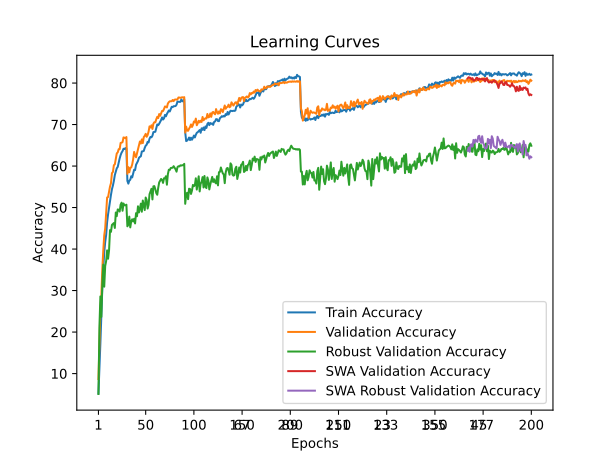

The table this chart was drawn from, first rows:
train_accuracy; train_loss; valid_accuracy; valid_loss; valid_accuracy_robust; valid_accuracy_swa; valid_accuracy_robust_swa
6,8600; 4,2271; 11,9000; 3,9293; 10,8483; 11,9000; 10,8483
13,3260; 3,8931; 19,4300; 3,6673; 22,0621; 19,4300; 22,0621
19,7540; 3,6005; 27,6300; 3,2342; 21,7793; 27,6300; 21,7793
24,7940; 3,3810; 32,1700; 3,0580; 28,8414; 32,1700; 28,8414
28,6060; 3,2197; 39,9100; 2,8036; 32,9172; 39,9100; 32,9172
32,1420; 3,0846; 42,1000; 2,7996; 31,0483; 42,1000; 31,0483
34,7560; 2,9769; 45,8200; 2,6077; 28,6552; 45,8200; 28,6552
37,4080; 2,8896; 45,4400; 2,5801; 30,6414; 45,4400; 30,6414
39,2840; 2,8130; 49,6700; 2,4475; 35,3517; 49,6700; 35,3517
41,2180; 2,7526; 51,7600; 2,4146; 35,7517; 51,7600; 35,7517
42,8880; 2,6871; 53,5300; 2,3254; 37,9448; 53,5300; 37,9448
44,1680; 2,6399; 54,5100; 2,3007; 36,6483; 54,5100; 36,6483
45,3860; 2,5939; 56,6800; 2,2514; 36,8207; 56,6800; 36,8207
46,7560; 2,5511; 57,2400; 2,2763; 36,2276; 57,2400; 36,2276
48,1960; 2,5022; 59,1800; 2,1765; 40,6759; 59,1800; 40,6759
48,8820; 2,4809; 59,5300; 2,1965; 39,9586; 59,5300; 39,9586
49,7100; 2,4480; 59,0600; 2,2074; 36,4069; 59,0600; 36,4069
50,8440; 2,4149; 60,2600; 2,1927; 41,4345; 60,2600; 41,4345
51,1560; 2,3933; 61,0200; 2,1524; 39,8966; 61,0200; 39,8966
52,3180; 2,3621; 63,3200; 2,1040; 42,5103; 63,3200; 42,5103
53,1500; 2,3384; 64,5500; 2,0533; 45,0414; 64,5500; 45,0414
53,4960; 2,3190; 62,8300; 2,0860; 43,3931; 62,8300; 43,3931
54,2700; 2,2917; 62,8500; 2,0892; 40,7310; 62,8500; 40,7310
54,8220; 2,2756; 64,8200; 2,0374; 42,9586; 64,8200; 42,9586
55,2240; 2,2622; 64,8100; 2,0465; 43,6621; 64,8100; 43,6621
55,9060; 2,2360; 66,0300; 1,9882; 46,1103; 66,0300; 46,1103
56,5140; 2,2188; 66,0100; 1,9920; 45,1586; 66,0100; 45,1586
56,7840; 2,2079; 66,7400; 1,9588; 46,3724; 66,7400; 46,3724
57,6560; 2,1825; 66,0100; 2,0089; 45,8690; 66,0100; 45,8690
57,7360; 2,1737; 67,6000; 1,9519; 45,4690; 67,6000; 45,4690
58,1620; 2,1611; 68,1800; 1,9051; 46,2897; 68,1800; 46,2897
58,5800; 2,1468; 69,1700; 1,9083; 49,0207; 69,1700; 49,0207
59,3260; 2,1300; 68,4000; 1,8985; 46,1586; 68,4000; 46,1586
59,3620; 2,1246; 69,2500; 1,9279; 46,2966; 69,2500; 46,2966
59,9420; 2,1063; 69,4200; 1,8690; 45,0897; 69,4200; 45,0897
60,7480; 2,0920; 68,6800; 1,8961; 48,4966; 68,6800; 48,4966
60,7720; 2,0807; 70,1000; 1,8915; 46,2069; 70,1000; 46,2069
61,1820; 2,0660; 69,8500; 1,8790; 47,8483; 69,8500; 47,8483
61,2920; 2,0566; 70,1500; 1,8642; 46,6828; 70,1500; 46,6828
61,7980; 2,0461; 69,6100; 1,8653; 46,8276; 69,6100; 46,8276
62,2860; 2,0346; 70,4300; 1,8877; 46,3655; 70,4300; 46,3655
62,1320; 2,0279; 70,5700; 1,9189; 46,6345; 70,5700; 46,6345
62,5680; 2,0195; 71,4400; 1,8127; 48,6414; 71,4400; 48,6414
63,1900; 2,0031; 70,4600; 1,8752; 49,5310; 70,4600; 49,5310
63,2020; 1,9986; 71,7400; 1,8117; 47,8138; 71,7400; 47,8138
63,8340; 1,9842; 73,1100; 1,7879; 49,4552; 73,1100; 49,4552
64,0040; 1,9716; 71,5300; 1,8550; 47,9103; 71,5300; 47,9103
63,9720; 1,9713; 72,0900; 1,8123; 48,3931; 72,0900; 48,3931
64,2040; 1,9646; 72,4400; 1,7720; 50,4000; 72,4400; 50,4000
64,7200; 1,9556; 72,5800; 1,7884; 50,3034; 72,5800; 50,3034
65,0060; 1,9451; 72,4800; 1,8168; 49,0483; 72,4800; 49,0483
64,8880; 1,9373; 72,3300; 1,7862; 50,6069; 72,3300; 50,6069
65,5700; 1,9261; 72,8400; 1,8112; 49,0276; 72,8400; 49,0276
65,5700; 1,9186; 72,7100; 1,7909; 47,1862; 72,7100; 47,1862
65,7880; 1,9154; 73,7200; 1,7549; 49,7448; 73,7200; 49,7448
66,3440; 1,9020; 72,8100; 1,7906; 51,1103; 72,8100; 51,1103
66,1700; 1,8994; 73,1400; 1,7696; 51,8552; 73,1400; 51,8552
66,3700; 1,8891; 73,5400; 1,7851; 50,5793; 73,5400; 50,5793
66,7720; 1,8847; 72,9500; 1,7466; 47,4414; 72,9500; 47,4414
67,1380; 1,8772; 73,1500; 1,7786; 48,1310; 73,1500; 48,1310
... 140 more rows
